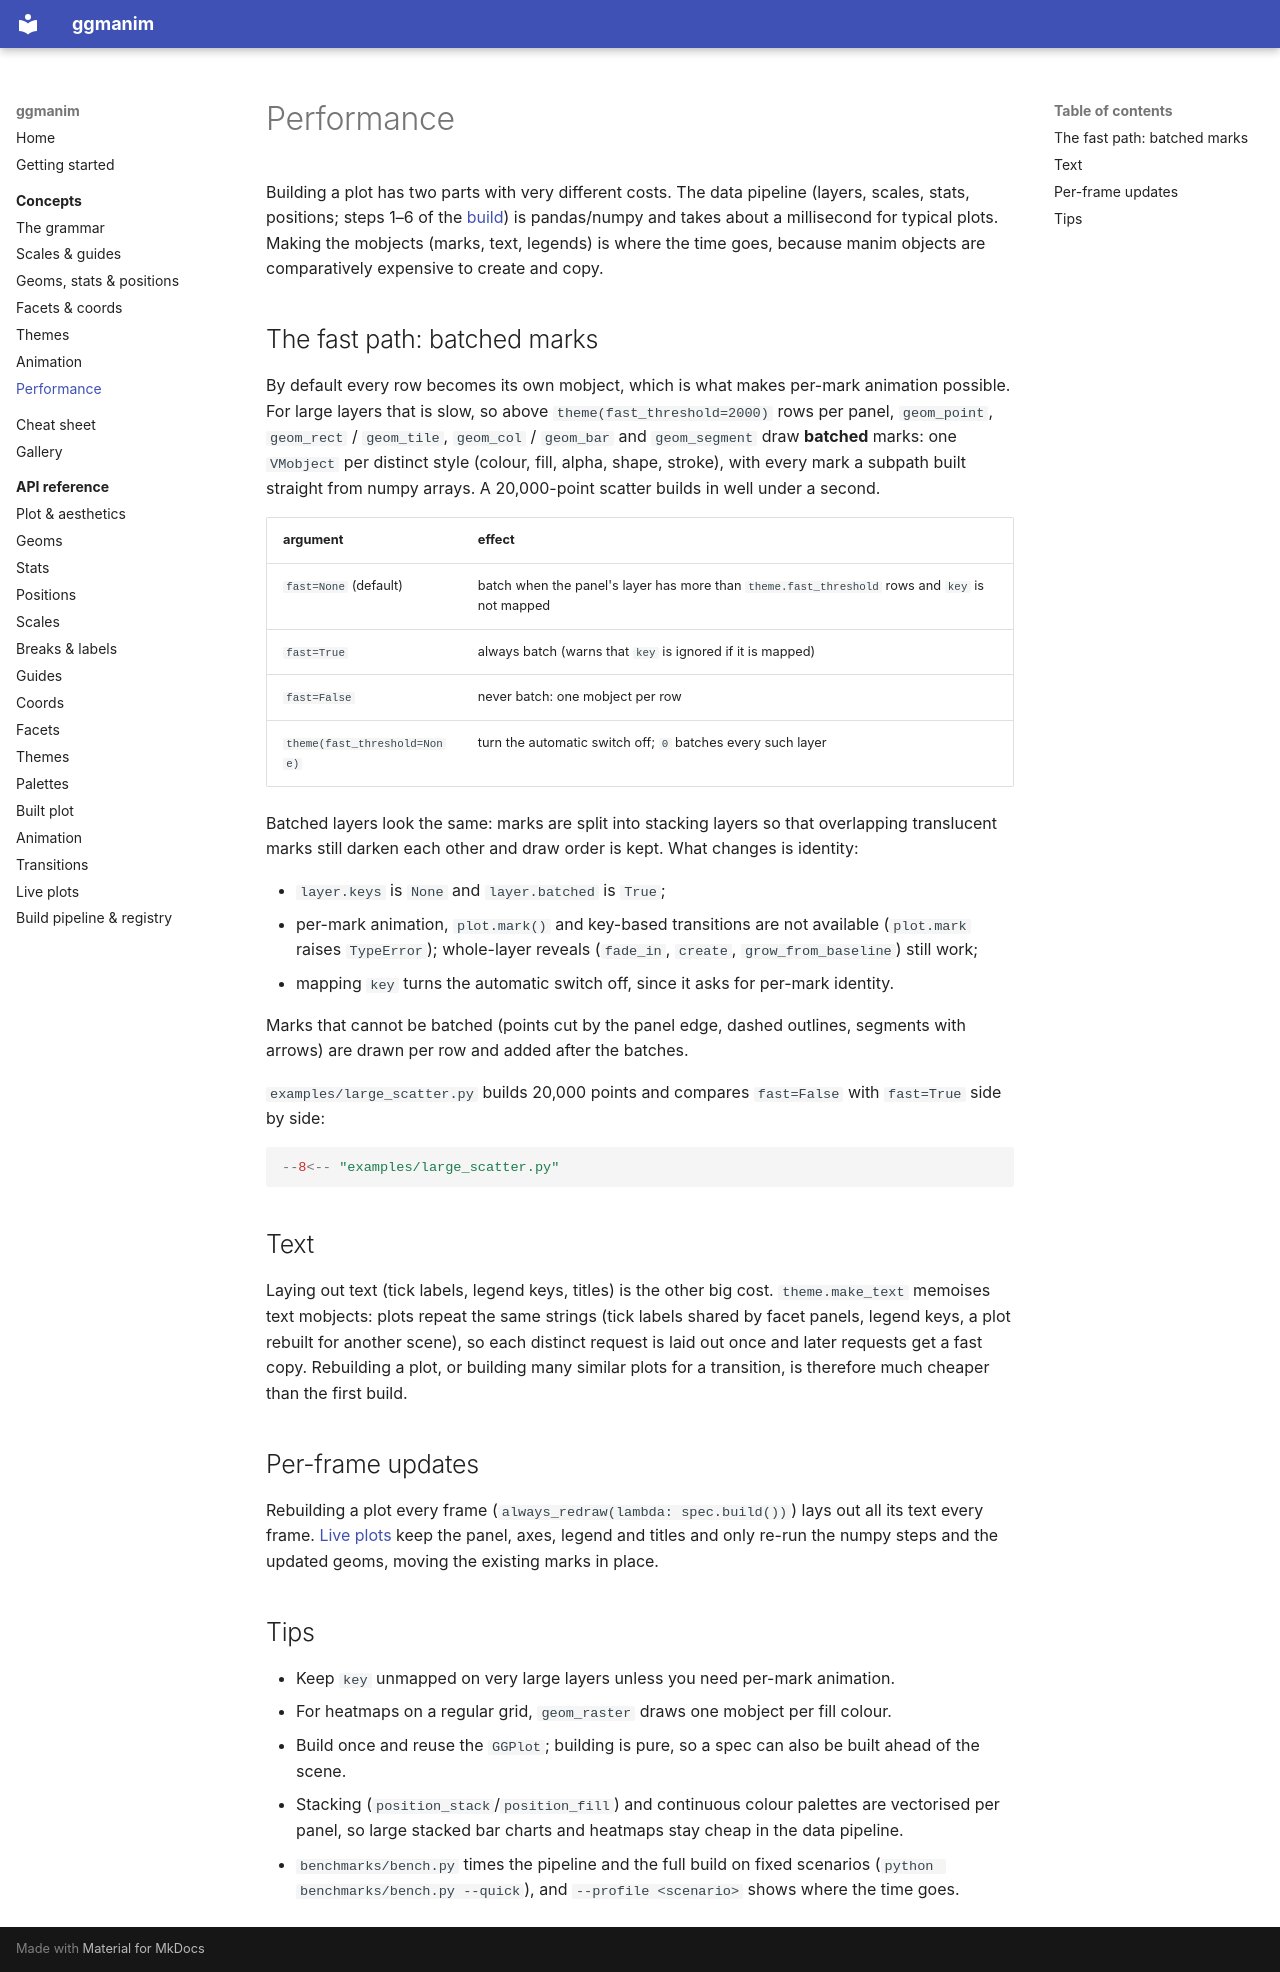

repository: atzheng/ggmanim · page: concepts/performance/index.html · generator: mkdocs

# Performance

Building a plot has two parts with very different costs. The data pipeline
(layers, scales, stats, positions; steps 1–6 of the
[build](index.md#the-build-pipeline)) is pandas/numpy and takes about a
millisecond for typical plots. Making the mobjects (marks, text, legends) is
where the time goes, because manim objects are comparatively expensive to
create and copy.

## The fast path: batched marks

By default every row becomes its own mobject, which is what makes per-mark
animation possible. For large layers that is slow, so above
`theme(fast_threshold=2000)` rows per panel, `geom_point`, `geom_rect` /
`geom_tile`, `geom_col` / `geom_bar` and `geom_segment` draw **batched** marks:
one `VMobject` per distinct style (colour, fill, alpha, shape, stroke), with
every mark a subpath built straight from numpy arrays. A 20,000-point scatter
builds in well under a second.

| argument | effect |
|---|---|
| `fast=None` (default) | batch when the panel's layer has more than `theme.fast_threshold` rows and `key` is not mapped |
| `fast=True` | always batch (warns that `key` is ignored if it is mapped) |
| `fast=False` | never batch: one mobject per row |
| `theme(fast_threshold=None)` | turn the automatic switch off; `0` batches every such layer |

Batched layers look the same: marks are split into stacking layers so that
overlapping translucent marks still darken each other and draw order is kept.
What changes is identity:

- `layer.keys` is `None` and `layer.batched` is `True`;
- per-mark animation, `plot.mark()` and key-based transitions are not available
  (`plot.mark` raises `TypeError`); whole-layer reveals (`fade_in`, `create`,
  `grow_from_baseline`) still work;
- mapping `key` turns the automatic switch off, since it asks for per-mark identity.

Marks that cannot be batched (points cut by the panel edge, dashed outlines,
segments with arrows) are drawn per row and added after the batches.

`examples/large_scatter.py` builds 20,000 points and compares `fast=False` with
`fast=True` side by side:

```python
--8<-- "examples/large_scatter.py"
```

## Text

Laying out text (tick labels, legend keys, titles) is the other big cost.
`theme.make_text` memoises text mobjects: plots repeat the same strings (tick
labels shared by facet panels, legend keys, a plot rebuilt for another scene),
so each distinct request is laid out once and later requests get a fast copy.
Rebuilding a plot, or building many similar plots for a transition, is
therefore much cheaper than the first build.

## Per-frame updates

Rebuilding a plot every frame (`always_redraw(lambda: spec.build())`) lays out
all its text every frame. [Live plots](animation.md#live-plots) keep the panel,
axes, legend and titles and only re-run the numpy steps and the updated geoms,
moving the existing marks in place.

## Tips

- Keep `key` unmapped on very large layers unless you need per-mark animation.
- For heatmaps on a regular grid, `geom_raster` draws one mobject per fill
  colour.
- Build once and reuse the `GGPlot`; building is pure, so a spec can also be
  built ahead of the scene.
- Stacking (`position_stack`/`position_fill`) and continuous colour palettes
  are vectorised per panel, so large stacked bar charts and heatmaps stay cheap
  in the data pipeline.
- `benchmarks/bench.py` times the pipeline and the full build on fixed
  scenarios (`python benchmarks/bench.py --quick`), and `--profile <scenario>`
  shows where the time goes.
